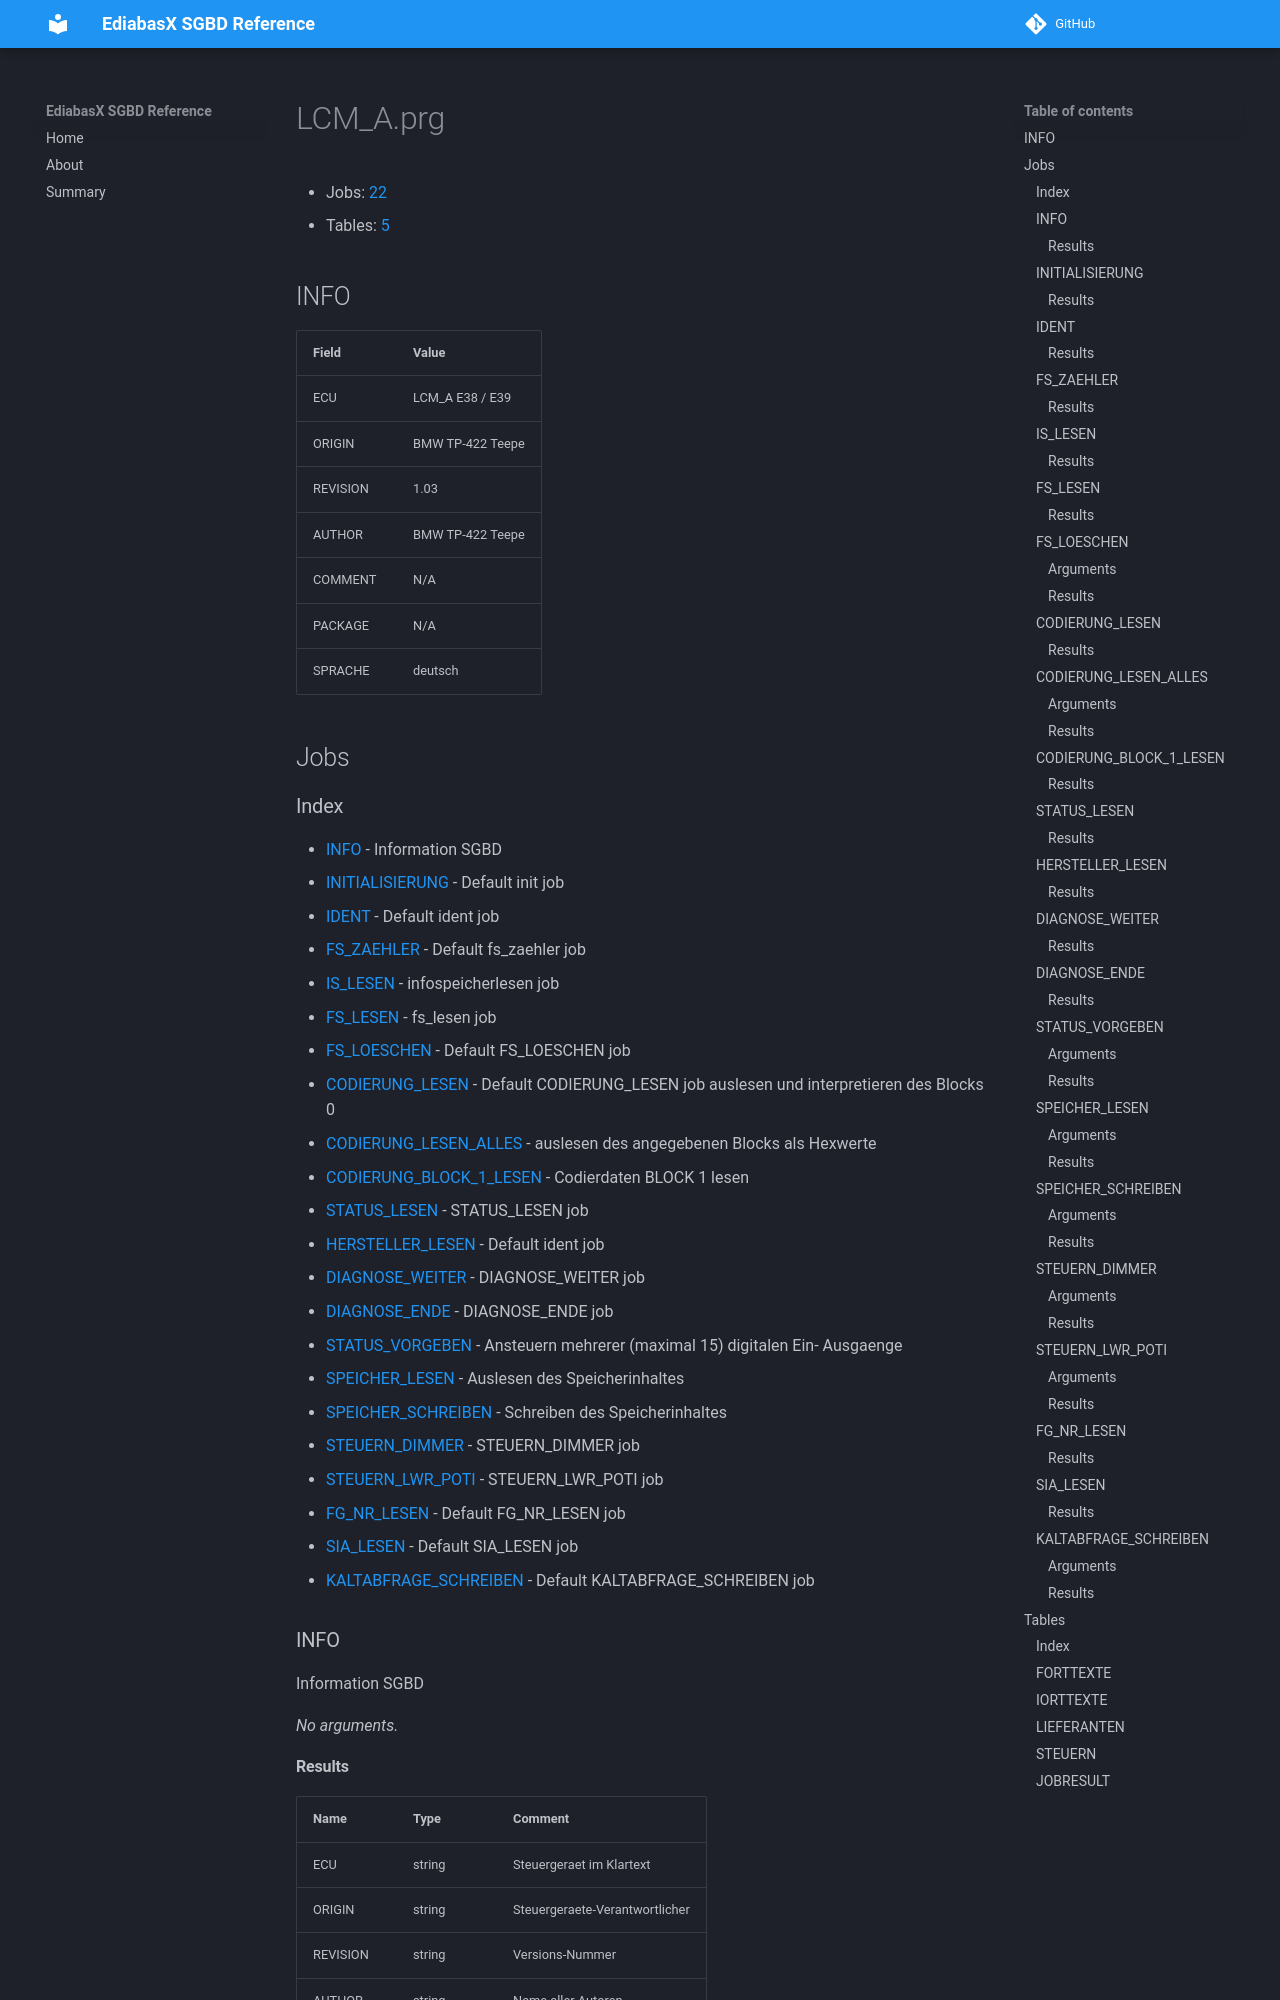

repository: emdzej/ediabasx-docs-sgbd · page: sgbd/LCM_A/index.html · generator: mkdocs

# LCM_A.prg

- Jobs: [22](#jobs)
- Tables: [5](#tables)

## INFO

| Field | Value |
| --- | --- |
| ECU | LCM_A E38 / E39 |
| ORIGIN | BMW TP-422 Teepe |
| REVISION | 1.03 |
| AUTHOR | BMW TP-422 Teepe |
| COMMENT | N/A |
| PACKAGE | N/A |
| SPRACHE | deutsch |

## Jobs
